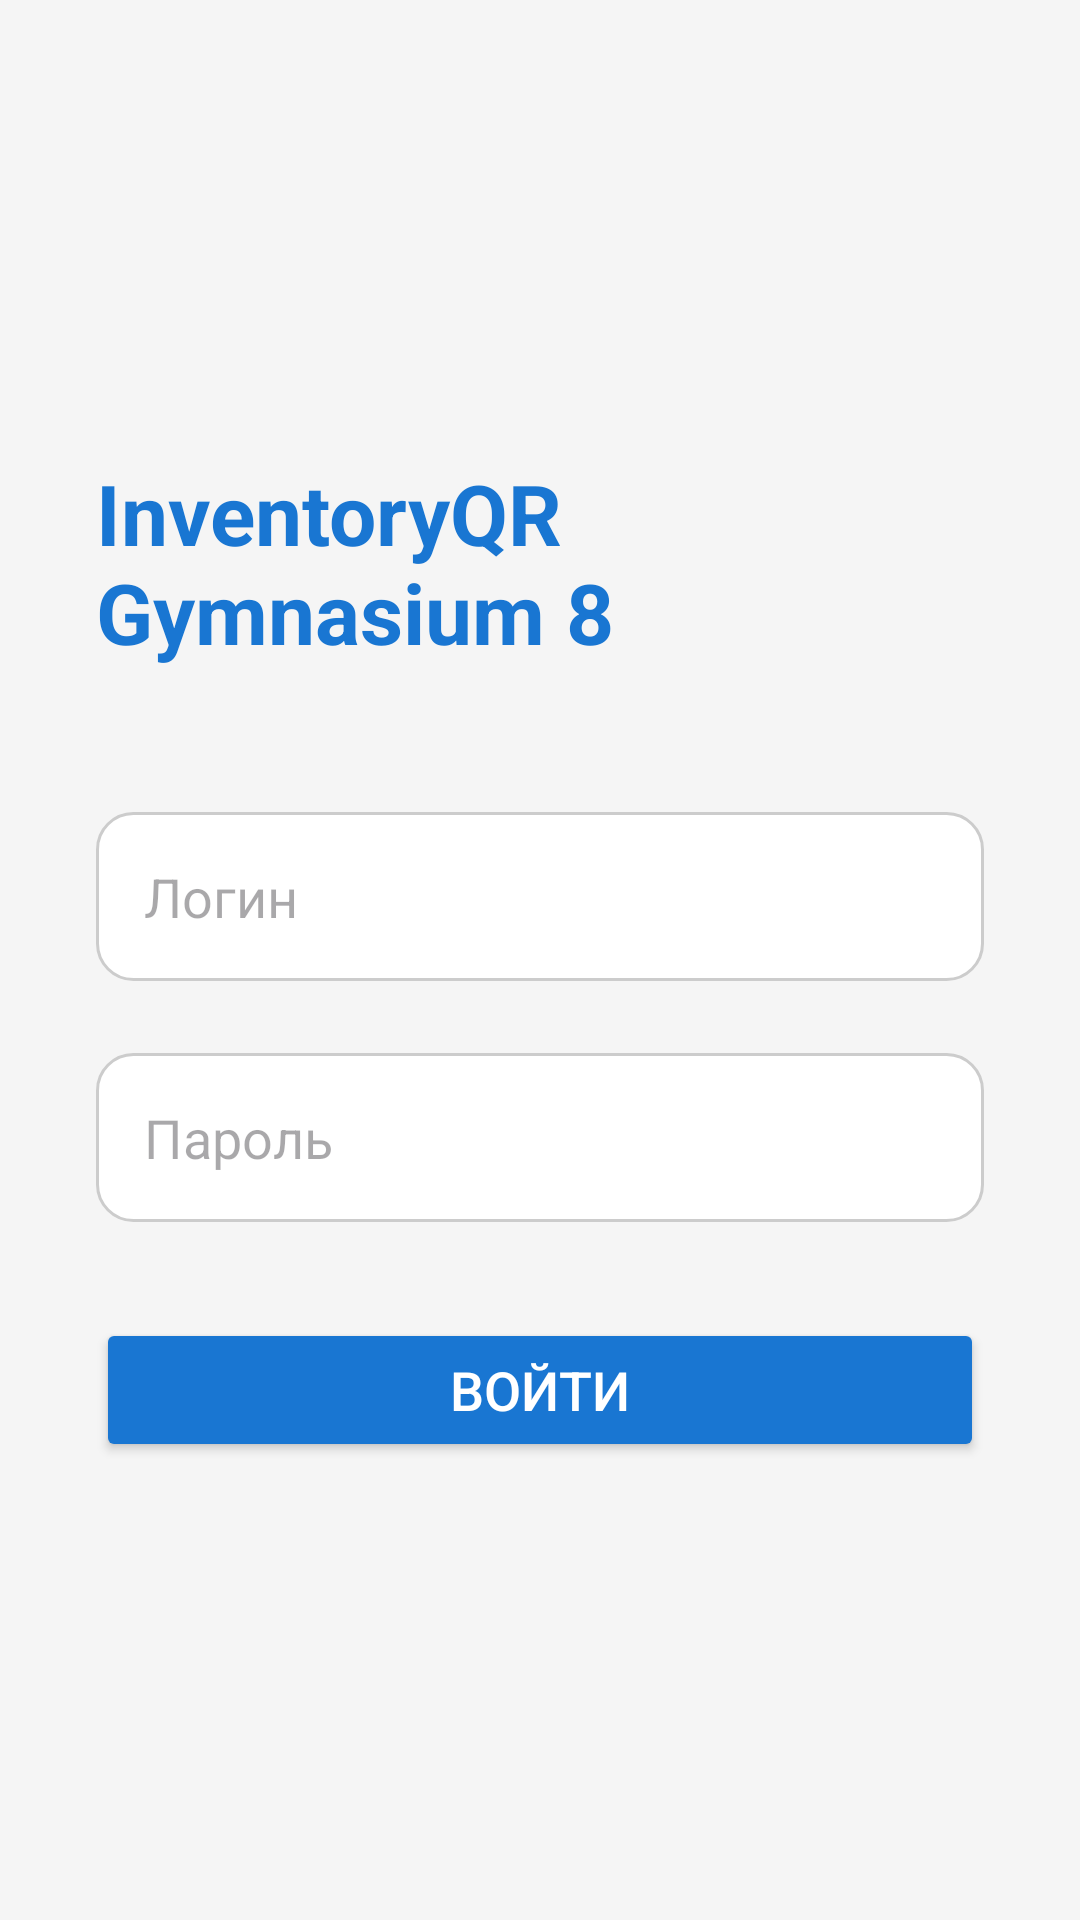

Here is an Android app screen rendered from its layout file. Give the layout XML and the strings, colors and styles it references.
<!-- AndroidManifest.xml: application theme Theme.InventoryQR -->
<!-- res/layout/activity_main.xml -->
<?xml version="1.0" encoding="utf-8"?>
<LinearLayout xmlns:android="http://schemas.android.com/apk/res/android"
    android:id="@+id/main"
    android:layout_width="match_parent"
    android:layout_height="match_parent"
    android:orientation="vertical"
    android:padding="32dp"
    android:gravity="center"
    android:background="#F5F5F5">

    <TextView
        android:layout_width="wrap_content"
        android:layout_height="wrap_content"
        android:text="InventoryQR Gymnasium 8"
        android:textSize="28sp"
        android:textStyle="bold"
        android:textColor="#1976D2"
        android:layout_marginBottom="48dp"/>

    <EditText
        android:id="@+id/etLogin"
        android:layout_width="match_parent"
        android:layout_height="wrap_content"
        android:hint="Логин"
        android:inputType="textEmailAddress"
        android:background="@drawable/edittext_background"
        android:padding="16dp"
        android:layout_marginBottom="24dp"/>

    <EditText
        android:id="@+id/etPassword"
        android:layout_width="match_parent"
        android:layout_height="wrap_content"
        android:hint="Пароль"
        android:inputType="textPassword"
        android:background="@drawable/edittext_background"
        android:padding="16dp"
        android:layout_marginBottom="32dp"/>

    <Button
        android:id="@+id/btnLogin"
        android:layout_width="match_parent"
        android:layout_height="wrap_content"
        android:text="Войти"
        android:textSize="18sp"
        android:backgroundTint="#1976D2"
        android:textColor="#FFFFFF"/>

</LinearLayout>
<!-- resources referenced by this layout -->
<resources>
  <!-- drawable edittext_background (drawable) -->
  <?xml version="1.0" encoding="utf-8"?>
  <shape xmlns:android="http://schemas.android.com/apk/res/android"
      android:shape="rectangle">
      <solid android:color="#FFFFFF"/>
      <corners android:radius="12dp"/>
      <stroke
          android:width="1dp"
          android:color="#CCCCCC"/>
  </shape>
  <style name="Theme.InventoryQR" parent="Base.Theme.InventoryQR" />
  <style name="Base.Theme.InventoryQR" parent="Theme.Material3.DayNight.NoActionBar">
          
          
      </style>
</resources>
